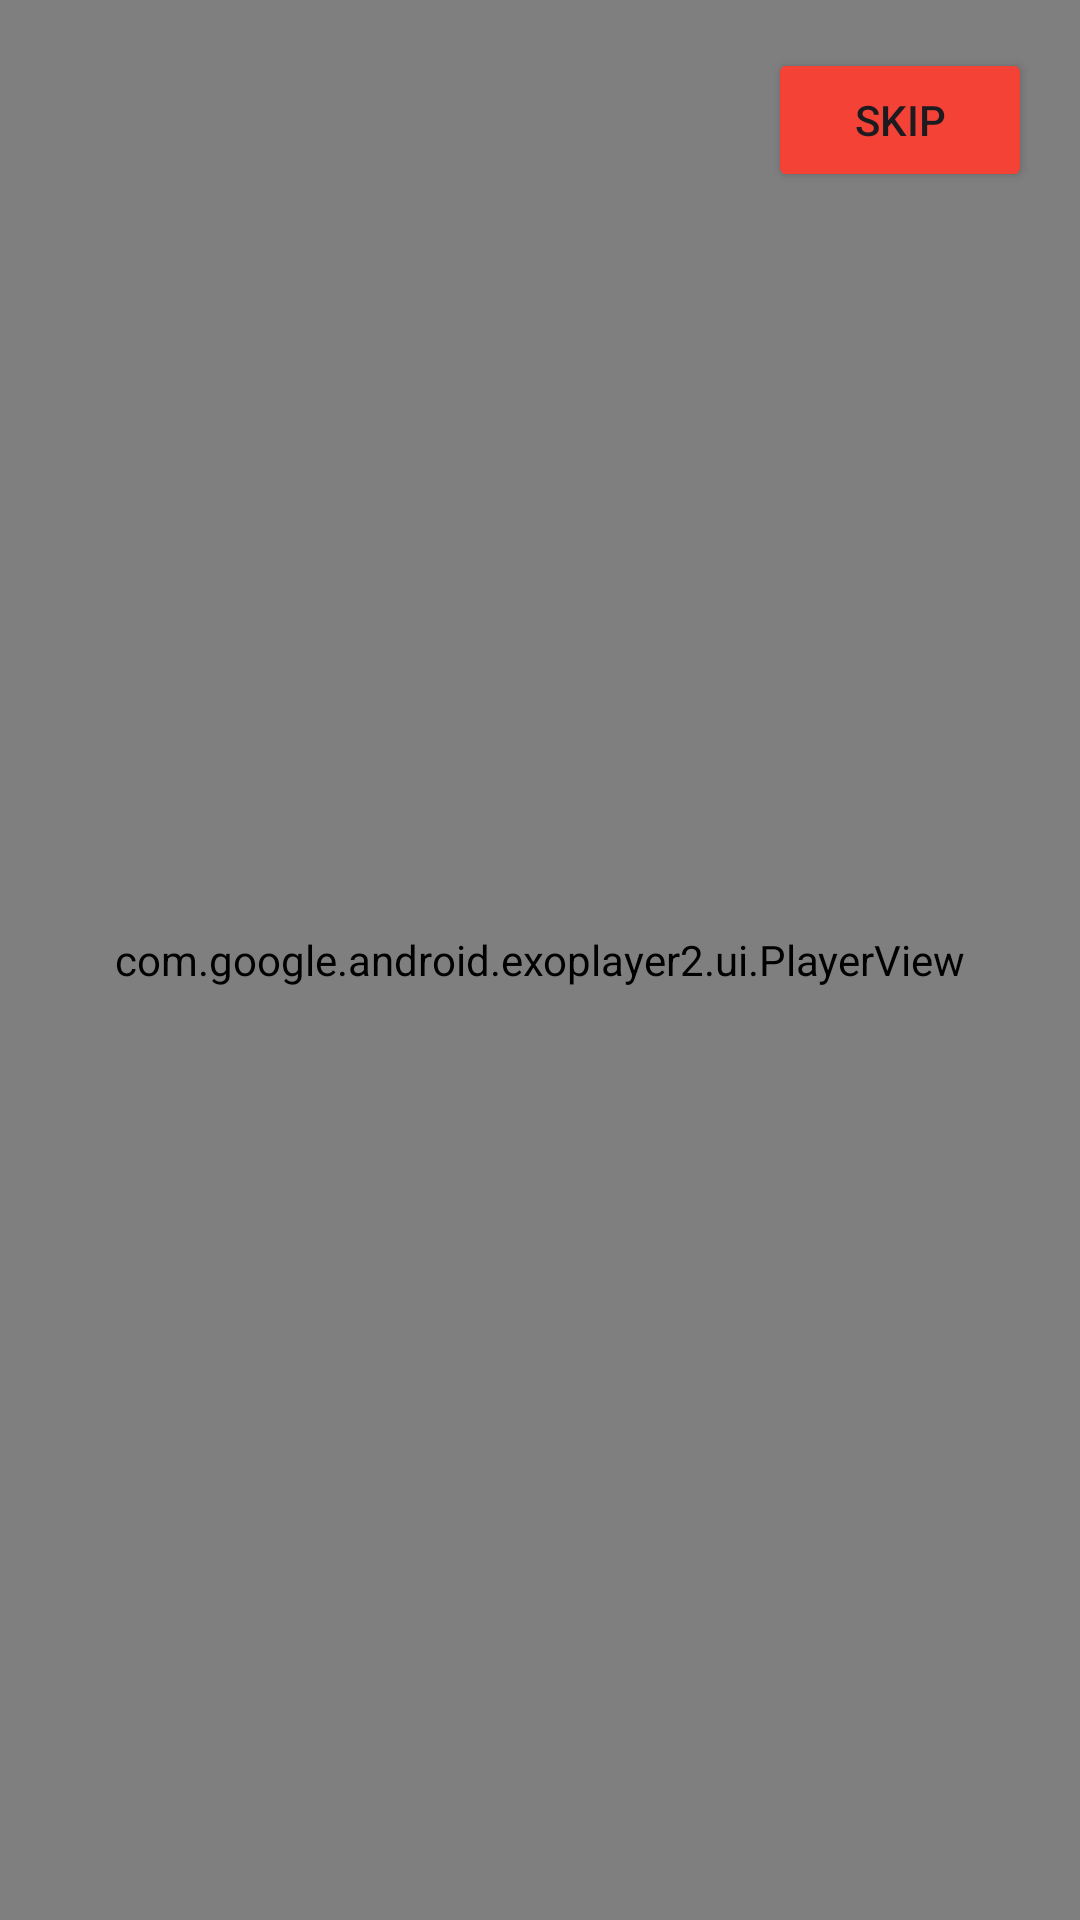

Write the Android layout XML for this screen, with the resource values it uses.
<!-- AndroidManifest.xml: application theme Theme.AliceInBorderlandDECRETUM -->
<!-- res/layout/activity_intro.xml -->
<FrameLayout xmlns:android="http://schemas.android.com/apk/res/android"
    xmlns:app="http://schemas.android.com/apk/res-auto"
    android:layout_width="match_parent"
    android:layout_height="match_parent">

    <com.google.android.exoplayer2.ui.PlayerView
        android:id="@+id/player_view"
        android:layout_width="match_parent"
        android:layout_height="match_parent"
        android:keepScreenOn="true"
        app:use_controller="false"
        app:resize_mode="zoom" />

    <Button
        android:id="@+id/btn_skip"
        android:layout_width="wrap_content"
        android:layout_height="wrap_content"
        android:text="Skip"
        android:layout_margin="16dp"
        app:backgroundTint="#F44336"
        android:layout_gravity="top|end"/>
</FrameLayout>
<!-- resources referenced by this layout -->
<resources>
  <style name="Theme.AliceInBorderlandDECRETUM" parent="Base.Theme.AliceInBorderlandDECRETUM" />
  <style name="Base.Theme.AliceInBorderlandDECRETUM" parent="Theme.Material3.DayNight.NoActionBar">
          
          
      </style>
</resources>
